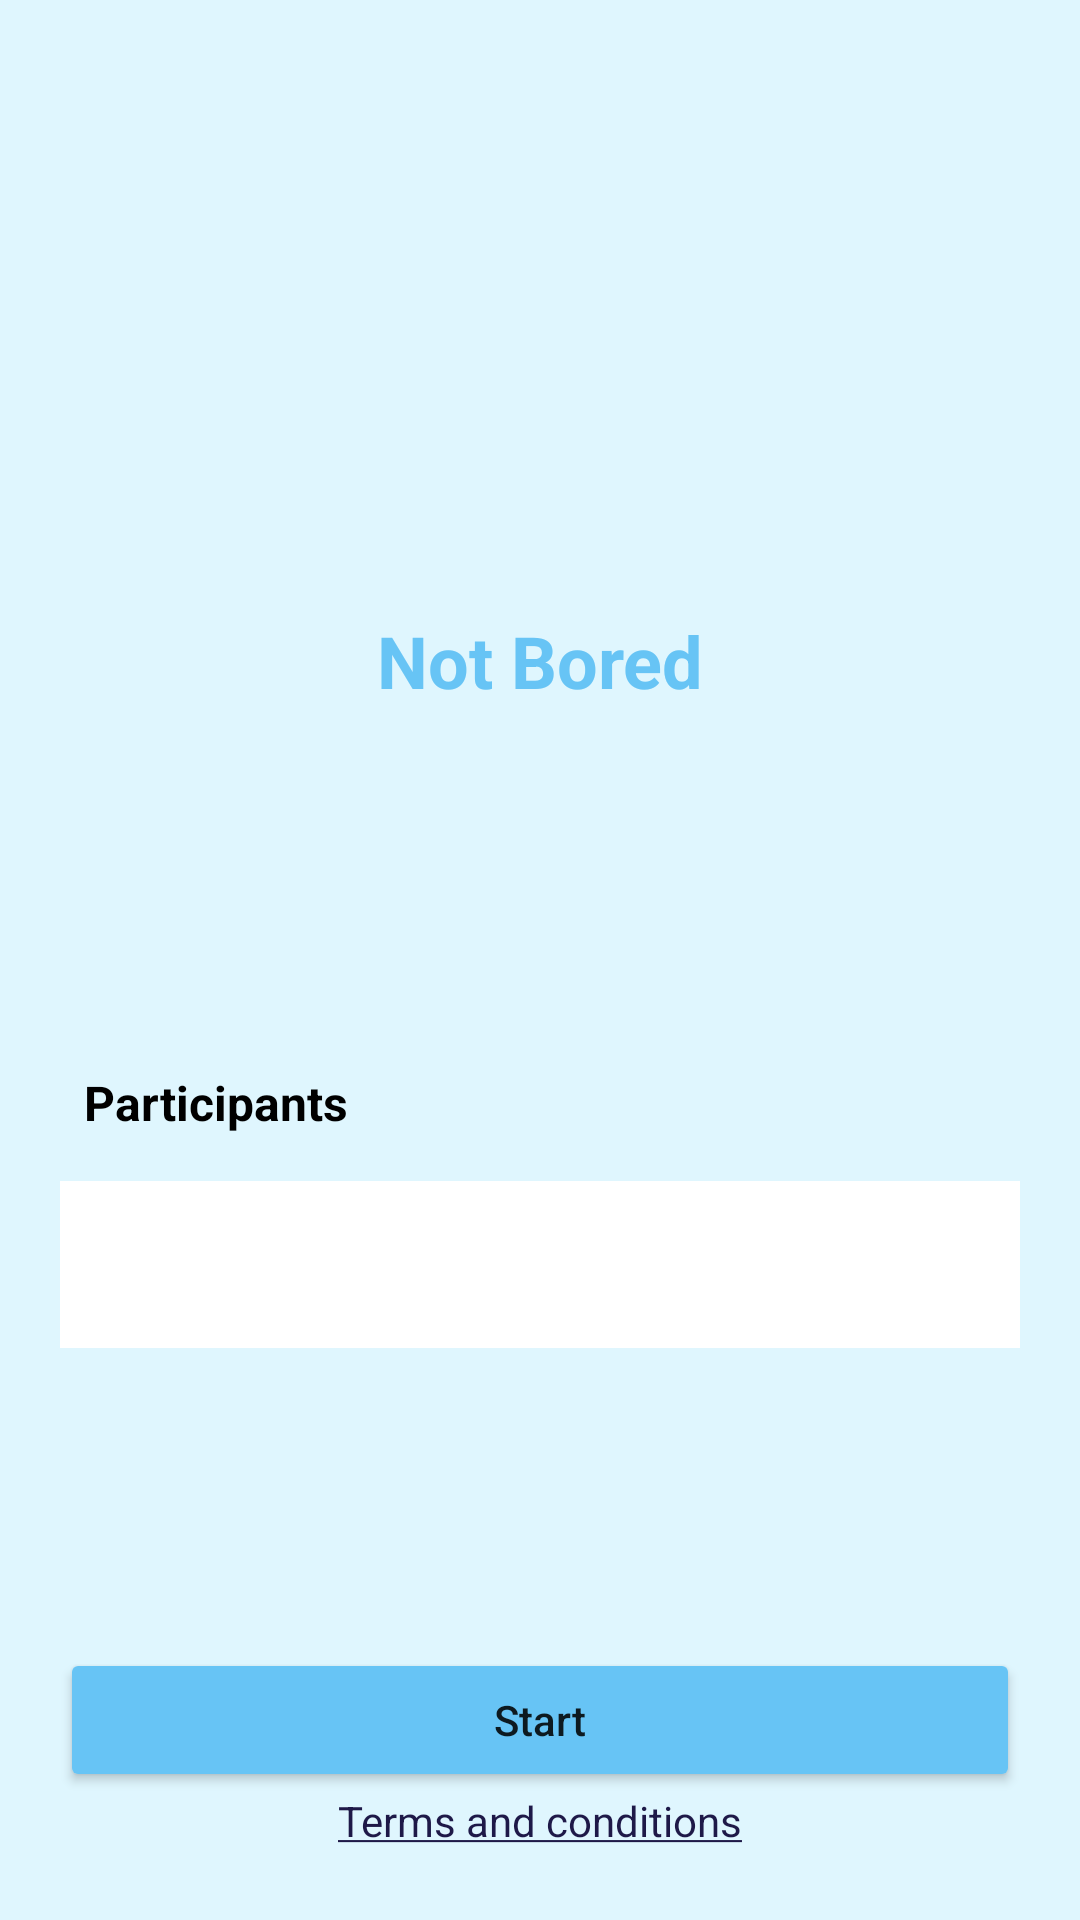

Here is an Android app screen rendered from its layout file. Give the layout XML and the strings, colors and styles it references.
<!-- AndroidManifest.xml: application theme Theme.IntegradorAndroid -->
<!-- res/layout/main_fragment.xml -->
<?xml version="1.0" encoding="utf-8"?>
<androidx.constraintlayout.widget.ConstraintLayout xmlns:android="http://schemas.android.com/apk/res/android"
    xmlns:app="http://schemas.android.com/apk/res-auto"
    xmlns:tools="http://schemas.android.com/tools"
    android:id="@+id/main"
    android:layout_width="match_parent"
    android:layout_height="match_parent"
    android:background="@color/light_blue"
    tools:context=".presentations.main.MainFragment">

    <TextView
        android:id="@+id/tvAppName"
        android:layout_width="wrap_content"
        android:layout_height="wrap_content"
        android:layout_marginTop="204dp"
        android:letterSpacing="0"
        android:text="@string/not_bored"
        android:textColor="@color/blue"
        android:textSize="24sp"
        android:textStyle="bold"
        app:layout_constraintEnd_toEndOf="parent"
        app:layout_constraintStart_toStartOf="parent"
        app:layout_constraintTop_toTopOf="parent" />

    <TextView
        android:id="@+id/tvParticipants"
        android:layout_width="wrap_content"
        android:layout_height="wrap_content"
        android:layout_marginStart="8dp"
        android:layout_marginBottom="10dp"
        android:text="Participants"
        android:textColor="@color/black"
        android:textSize="16sp"
        android:textStyle="bold"
        app:layout_constraintBottom_toTopOf="@+id/tilParticipants"
        app:layout_constraintStart_toStartOf="@+id/tilParticipants" />

    <com.google.android.material.textfield.TextInputLayout
        android:id="@+id/tilParticipants"
        style="@style/Widget.MaterialComponents.TextInputLayout.OutlinedBox"
        android:layout_width="0dp"
        android:layout_height="wrap_content"
        android:layout_marginHorizontal="20dp"
        android:layout_marginTop="172dp"
        android:ems="10"

        app:layout_constraintBottom_toTopOf="@+id/btnStart"
        app:layout_constraintEnd_toEndOf="parent"
        app:layout_constraintStart_toStartOf="parent"
        app:layout_constraintTop_toBottomOf="@+id/tvAppName"
        app:layout_constraintVertical_bias="0.102"
        app:boxCornerRadiusBottomStart="80dp"
        app:boxCornerRadiusBottomEnd="80dp"
        app:boxCornerRadiusTopEnd="80dp"
        app:boxCornerRadiusTopStart="80dp"

        >

        <com.google.android.material.textfield.TextInputEditText
            android:id="@+id/etParticipants"
            android:layout_width="match_parent"
            android:layout_height="match_parent"
            android:inputType="number"
            android:background="@color/white"
            />

    </com.google.android.material.textfield.TextInputLayout>

    <Button
        android:id="@+id/btnStart"
        android:layout_width="0dp"
        android:layout_height="wrap_content"
        android:layout_marginHorizontal="20dp"
        android:layout_marginTop="100dp"
        android:backgroundTint="@color/blue"
        android:text="Start"
        android:textAllCaps="false"
        app:layout_constraintEnd_toEndOf="parent"
        app:layout_constraintStart_toStartOf="parent"
        app:layout_constraintTop_toBottomOf="@+id/tilParticipants"
        app:layout_constraintBottom_toTopOf="@+id/tvTerms"/>

    <TextView
        android:id="@+id/tvTerms"
        android:layout_width="wrap_content"
        android:layout_height="wrap_content"
        android:layout_marginBottom="44dp"
        android:text="@string/terms_and_conditions"
        android:textColor="#1E1948"
        app:layout_constraintBottom_toBottomOf="parent"
        app:layout_constraintEnd_toEndOf="parent"
        app:layout_constraintStart_toStartOf="parent"
        app:layout_constraintTop_toBottomOf="@+id/btnStart" />

</androidx.constraintlayout.widget.ConstraintLayout>
<!-- resources referenced by this layout -->
<resources>
  <color name="black">#FF000000</color>
  <color name="blue">#67C4F5</color>
  <color name="light_blue">#DFF6FE</color>
  <color name="white">#FFFFFFFF</color>
  <string name="not_bored">Not Bored</string>
  <string name="terms_and_conditions"><u>Terms and conditions</u></string>
  <style name="Theme.IntegradorAndroid" parent="Theme.MaterialComponents.DayNight.DarkActionBar">
          
          <item name="colorPrimary">@color/blue_header</item>
          <item name="colorPrimaryVariant">@color/blue_header</item>
          <item name="colorOnPrimary">@color/white</item>
          
          <item name="colorSecondary">@color/teal_200</item>
          <item name="colorSecondaryVariant">@color/teal_700</item>
          <item name="colorOnSecondary">@color/black</item>
          
          <item name="android:statusBarColor" tools:targetApi="l">?attr/colorPrimaryVariant</item>
          
      </style>
  <color name="blue_header">#5FAAF5</color>
  <color name="teal_200">#FF03DAC5</color>
  <color name="teal_700">#FF018786</color>
</resources>
